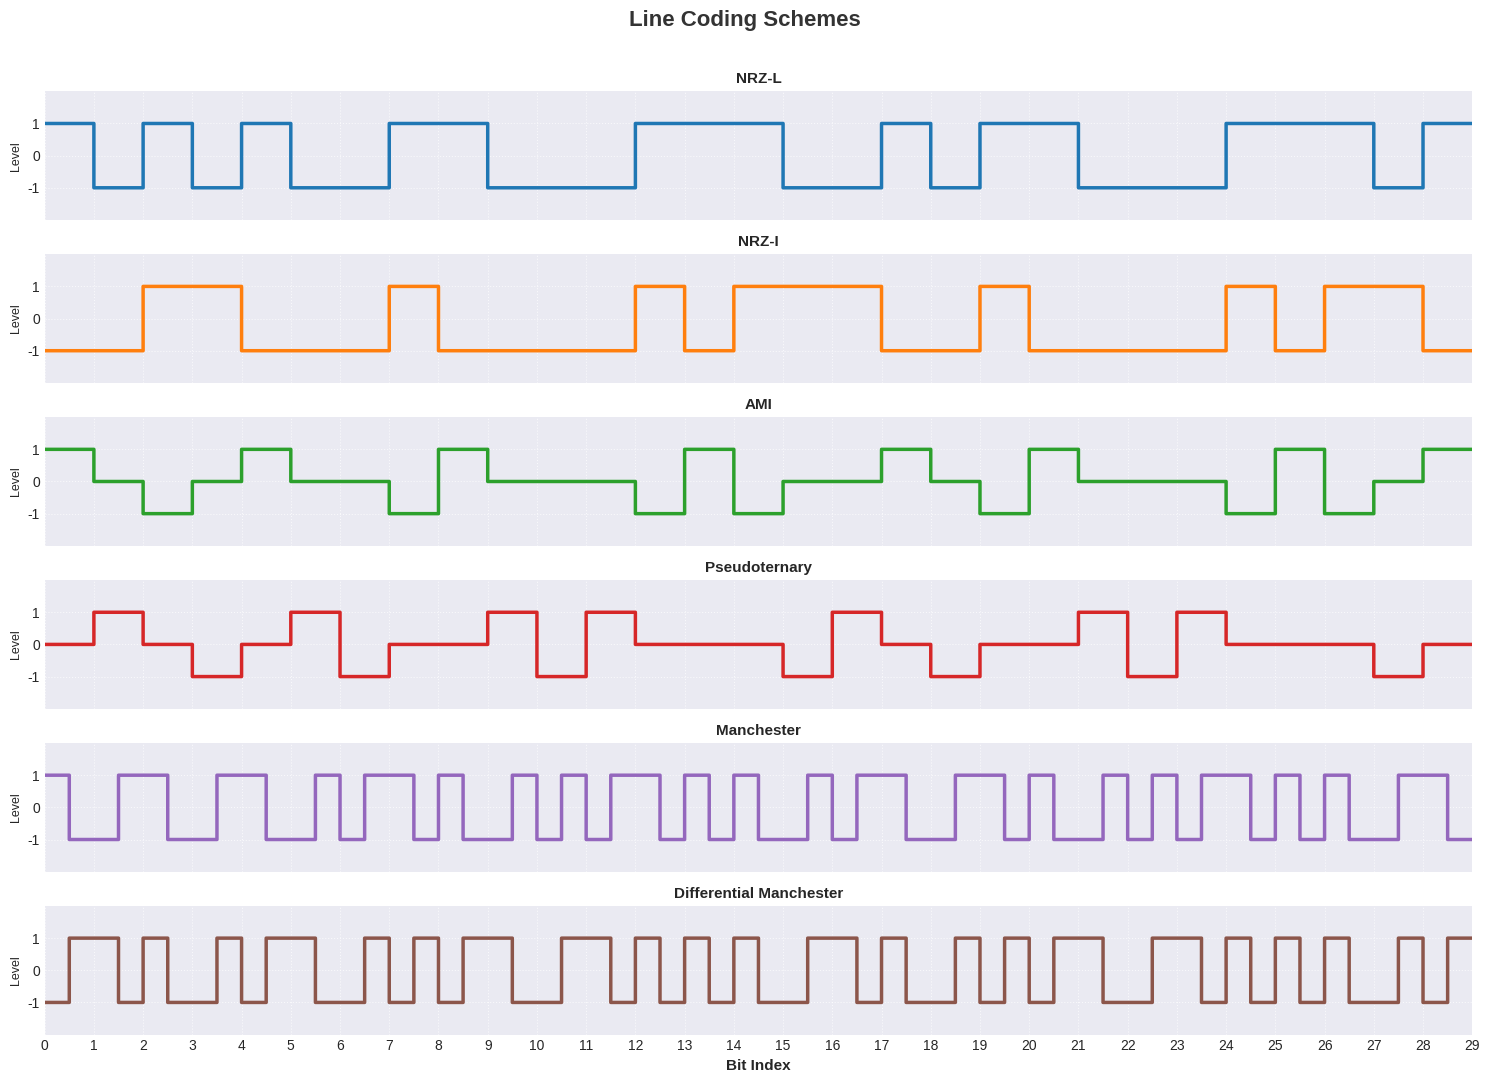

The matplotlib source for this figure:
import matplotlib.pyplot as plt
import numpy as np

# Bit input setelah ditambah absen ke-29 (11101)
bits = '10101001100011100101100011101'
bit_array = [int(b) for b in bits]

colors = ['#1f77b4', '#ff7f0e', '#2ca02c', '#d62728', '#9467bd', '#8c564b']
titles = ["NRZ-L", "NRZ-I", "AMI", "Pseudoternary", "Manchester", "Differential Manchester"]

def plot_signal(ax, title, levels, color, bit_len=1):
    signal = []
    for level in levels:
        signal += [level] * 100
    signal.append(signal[-1])
    time = np.linspace(0, len(levels), len(signal))
    ax.plot(time, signal, drawstyle='steps-post', color=color, linewidth=2.5)
    ax.set_title(title, fontsize=11, fontweight='bold')
    ax.set_ylim(-2, 2)
    ax.set_xlim(0, len(levels))
    ax.set_ylabel('Level', fontsize=9)
    ax.grid(True, linestyle=':', alpha=0.7)
    ax.set_xticks(np.arange(0, len(levels)+1, 1))
    ax.set_yticks([-1, 0, 1])
    ax.spines['top'].set_visible(False)
    ax.spines['right'].set_visible(False)

def nrzl(bits):
    return [1 if b == 1 else -1 for b in bits]

def nrzi(bits):
    signal = []
    last = 1
    for b in bits:
        if b == 1:
            last *= -1
        signal.append(last)
    return signal

def ami(bits):
    signal = []
    level = 1
    for b in bits:
        if b == 0:
            signal.append(0)
        else:
            signal.append(level)
            level *= -1
    return signal

def pseudoternary(bits):
    signal = []
    level = 1
    for b in bits:
        if b == 1:
            signal.append(0)
        else:
            signal.append(level)
            level *= -1
    return signal

def manchester(bits):
    signal = []
    for b in bits:
        if b == 1:
            signal += [1, -1]
        else:
            signal += [-1, 1]
    return signal

def diff_manchester(bits):
    signal = []
    last = -1
    for b in bits:
        if b == 0:
            last *= -1
            signal += [last, -last]
        else:
            signal += [last, -last]
    return signal

plt.style.use('seaborn-v0_8-darkgrid')
fig, axs = plt.subplots(6, 1, figsize=(15, 11), sharex=True)
fig.suptitle('Line Coding Schemes', fontsize=16, fontweight='bold', color='#333333')

plot_signal(axs[0], titles[0], nrzl(bit_array), colors[0])
plot_signal(axs[1], titles[1], nrzi(bit_array), colors[1])
plot_signal(axs[2], titles[2], ami(bit_array), colors[2])
plot_signal(axs[3], titles[3], pseudoternary(bit_array), colors[3])

# Manchester
manchester_sig = manchester(bit_array)
signal = []
for level in manchester_sig:
    signal += [level] * 50
signal.append(signal[-1])
time = np.linspace(0, len(bit_array), len(signal))
axs[4].plot(time, signal, drawstyle='steps-post', color=colors[4], linewidth=2.5)
axs[4].set_title(titles[4], fontsize=11, fontweight='bold')
axs[4].set_ylim(-2, 2)
axs[4].set_xlim(0, len(bit_array))
axs[4].set_ylabel('Level', fontsize=9)
axs[4].grid(True, linestyle=':', alpha=0.7)
axs[4].set_yticks([-1, 0, 1])
axs[4].spines['top'].set_visible(False)
axs[4].spines['right'].set_visible(False)

# Differential Manchester
diff_manchester_sig = diff_manchester(bit_array)
signal = []
for level in diff_manchester_sig:
    signal += [level] * 50
signal.append(signal[-1])
time = np.linspace(0, len(bit_array), len(signal))
axs[5].plot(time, signal, drawstyle='steps-post', color=colors[5], linewidth=2.5)
axs[5].set_title(titles[5], fontsize=11, fontweight='bold')
axs[5].set_ylim(-2, 2)
axs[5].set_xlim(0, len(bit_array))
axs[5].set_ylabel('Level', fontsize=9)
axs[5].grid(True, linestyle=':', alpha=0.7)
axs[5].set_yticks([-1, 0, 1])
axs[5].spines['top'].set_visible(False)
axs[5].spines['right'].set_visible(False)

axs[-1].set_xlabel('Bit Index', fontsize=11, fontweight='bold')

plt.tight_layout(rect=[0, 0, 1, 0.97])
plt.show()